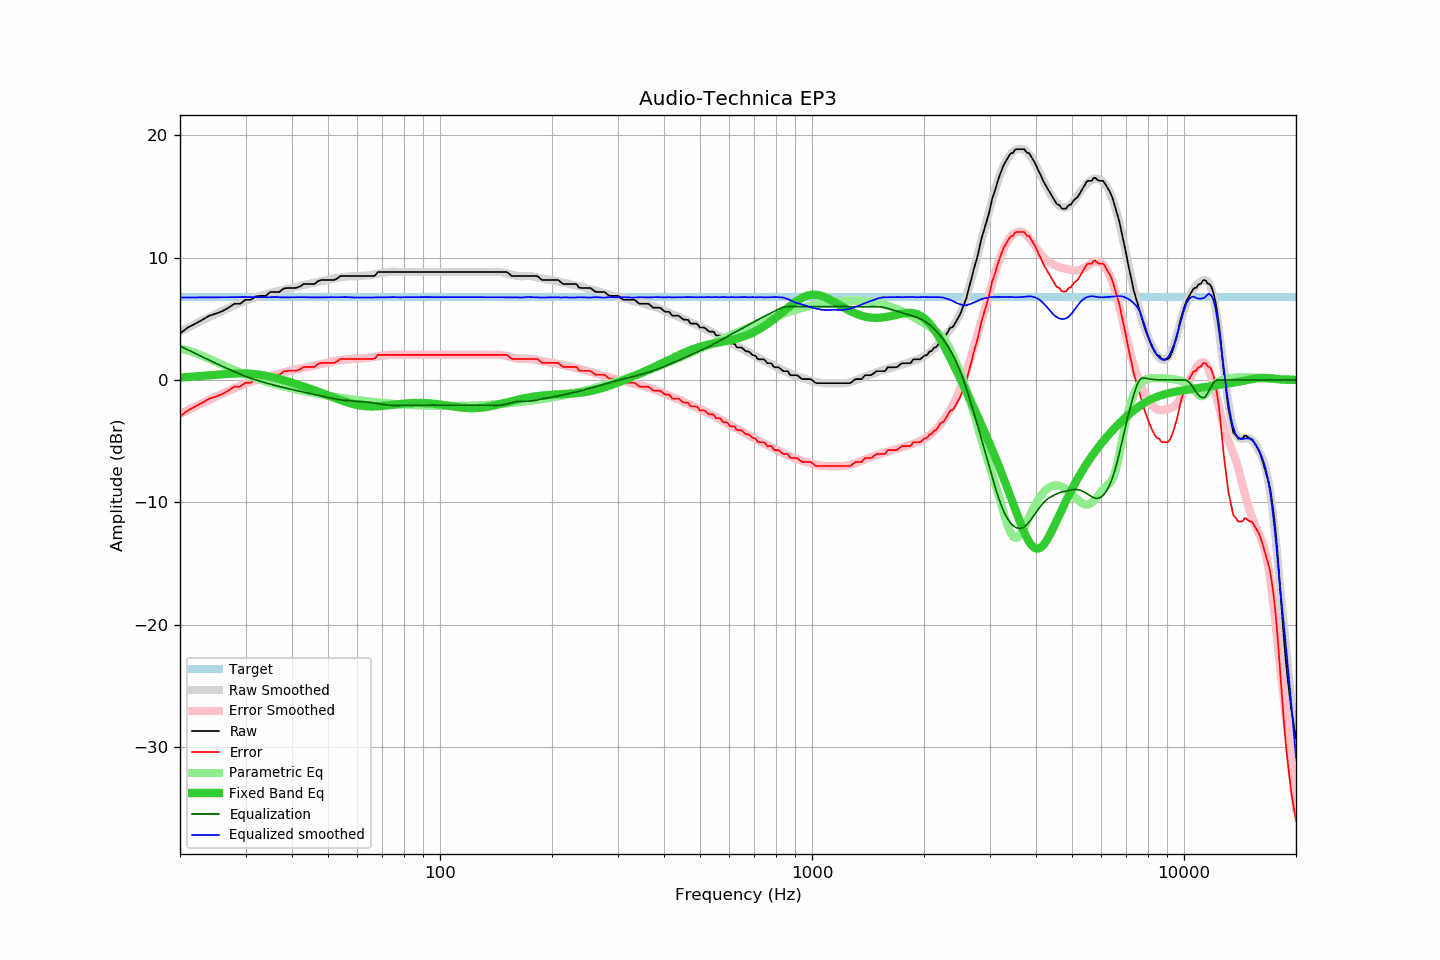

The table this chart was drawn from, first rows:
frequency, raw, error, smoothed, error_smoothed, equalization, parametric_eq, equalized_raw, equalized_smoothed, target
20, 3.80, -2.98, 3.96, -2.78, 2.78, 0.21, 6.58, 6.74, 6.78
21, 4.29, -2.49, 4.28, -2.47, 2.47, 0.24, 6.76, 6.75, 6.78
22, 4.61, -2.17, 4.59, -2.17, 2.17, 0.29, 6.78, 6.75, 6.78
23, 4.93, -1.85, 4.88, -1.88, 1.88, 0.33, 6.81, 6.76, 6.78
24, 5.26, -1.52, 5.15, -1.61, 1.61, 0.38, 6.87, 6.76, 6.78
25, 5.43, -1.35, 5.41, -1.36, 1.36, 0.43, 6.79, 6.77, 6.78
26, 5.63, -1.15, 5.66, -1.12, 1.12, 0.47, 6.75, 6.77, 6.78
27, 5.91, -0.87, 5.88, -0.89, 0.89, 0.51, 6.80, 6.77, 6.78
28, 6.23, -0.55, 6.10, -0.68, 0.68, 0.53, 6.91, 6.78, 6.78
29, 6.23, -0.55, 6.30, -0.48, 0.48, 0.54, 6.72, 6.78, 6.78
30, 6.56, -0.22, 6.48, -0.30, 0.30, 0.54, 6.86, 6.78, 6.78
31, 6.56, -0.22, 6.63, -0.15, 0.15, 0.51, 6.71, 6.78, 6.78
32, 6.84, 0.06, 6.77, -0.01, 0.01, 0.47, 6.85, 6.78, 6.78
33, 6.88, 0.10, 6.89, 0.12, -0.12, 0.41, 6.76, 6.77, 6.78
34, 6.88, 0.10, 7.01, 0.24, -0.24, 0.34, 6.65, 6.77, 6.78
35, 7.20, 0.42, 7.12, 0.34, -0.34, 0.26, 6.86, 6.78, 6.78
36, 7.20, 0.42, 7.22, 0.44, -0.44, 0.17, 6.76, 6.78, 6.78
37, 7.20, 0.42, 7.30, 0.53, -0.53, 0.08, 6.67, 6.77, 6.78
38, 7.48, 0.70, 7.38, 0.62, -0.62, -0.02, 6.86, 6.76, 6.78
39, 7.53, 0.75, 7.47, 0.70, -0.70, -0.12, 6.83, 6.77, 6.78
40, 7.53, 0.75, 7.54, 0.78, -0.78, -0.22, 6.75, 6.76, 6.78
41, 7.53, 0.75, 7.63, 0.86, -0.86, -0.32, 6.68, 6.77, 6.78
42, 7.64, 0.86, 7.70, 0.93, -0.93, -0.43, 6.71, 6.78, 6.78
43, 7.85, 1.07, 7.78, 1.00, -1.00, -0.53, 6.85, 6.78, 6.78
44, 7.85, 1.07, 7.84, 1.07, -1.07, -0.64, 6.79, 6.77, 6.78
45, 7.85, 1.07, 7.89, 1.13, -1.13, -0.74, 6.72, 6.76, 6.78
46, 7.85, 1.07, 7.96, 1.19, -1.19, -0.85, 6.66, 6.76, 6.78
47, 8.09, 1.31, 8.02, 1.26, -1.26, -0.95, 6.83, 6.76, 6.78
48, 8.18, 1.40, 8.08, 1.32, -1.32, -1.06, 6.86, 6.76, 6.78
49, 8.18, 1.40, 8.15, 1.38, -1.38, -1.16, 6.80, 6.76, 6.78
50, 8.18, 1.40, 8.21, 1.44, -1.44, -1.26, 6.74, 6.77, 6.78
51, 8.18, 1.40, 8.27, 1.49, -1.49, -1.36, 6.69, 6.77, 6.78
52, 8.18, 1.40, 8.31, 1.54, -1.54, -1.46, 6.64, 6.77, 6.78
53, 8.32, 1.54, 8.35, 1.58, -1.58, -1.56, 6.74, 6.77, 6.78
54, 8.50, 1.72, 8.40, 1.62, -1.62, -1.65, 6.88, 6.78, 6.78
55, 8.50, 1.72, 8.43, 1.65, -1.65, -1.73, 6.85, 6.78, 6.78
56, 8.50, 1.72, 8.46, 1.68, -1.68, -1.81, 6.82, 6.78, 6.78
57, 8.50, 1.72, 8.47, 1.70, -1.70, -1.88, 6.80, 6.77, 6.78
58, 8.50, 1.72, 8.47, 1.72, -1.72, -1.95, 6.79, 6.75, 6.78
59, 8.50, 1.72, 8.48, 1.73, -1.73, -2.00, 6.77, 6.75, 6.78
60, 8.50, 1.72, 8.50, 1.74, -1.74, -2.05, 6.76, 6.76, 6.78
61, 8.50, 1.72, 8.51, 1.75, -1.75, -2.09, 6.75, 6.76, 6.78
62, 8.50, 1.72, 8.53, 1.77, -1.77, -2.12, 6.73, 6.76, 6.78
63, 8.50, 1.72, 8.54, 1.79, -1.79, -2.14, 6.71, 6.75, 6.78
64, 8.50, 1.72, 8.56, 1.81, -1.81, -2.16, 6.69, 6.74, 6.78
65, 8.50, 1.72, 8.59, 1.84, -1.84, -2.17, 6.66, 6.75, 6.78
66, 8.50, 1.72, 8.62, 1.87, -1.87, -2.17, 6.63, 6.75, 6.78
67, 8.56, 1.78, 8.66, 1.90, -1.90, -2.16, 6.66, 6.76, 6.78
68, 8.83, 2.05, 8.69, 1.94, -1.94, -2.15, 6.90, 6.76, 6.78
69, 8.83, 2.05, 8.73, 1.97, -1.97, -2.14, 6.86, 6.76, 6.78
70, 8.83, 2.05, 8.76, 2.00, -2.00, -2.12, 6.83, 6.76, 6.78
71, 8.83, 2.05, 8.79, 2.02, -2.02, -2.11, 6.81, 6.77, 6.78
72, 8.83, 2.05, 8.81, 2.04, -2.04, -2.09, 6.79, 6.77, 6.78
73, 8.83, 2.05, 8.84, 2.06, -2.06, -2.06, 6.77, 6.77, 6.78
74, 8.83, 2.05, 8.85, 2.07, -2.07, -2.04, 6.76, 6.78, 6.78
75, 8.83, 2.05, 8.86, 2.08, -2.08, -2.02, 6.75, 6.78, 6.78
76, 8.83, 2.05, 8.86, 2.08, -2.08, -2.00, 6.75, 6.78, 6.78
77, 8.83, 2.05, 8.85, 2.08, -2.08, -1.98, 6.75, 6.77, 6.78
78, 8.83, 2.05, 8.83, 2.07, -2.07, -1.96, 6.76, 6.76, 6.78
79, 8.83, 2.05, 8.83, 2.06, -2.06, -1.94, 6.77, 6.77, 6.78
... 553 more rows
